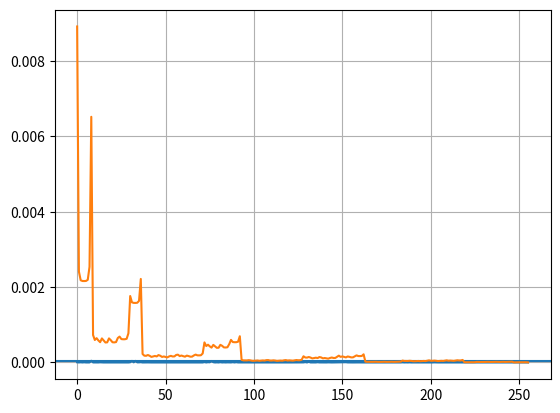

Here is the Python script that generated this plot:
import numpy as np
import matplotlib.pyplot as plt
from itertools import permutations
from itertools import combinations
from itertools import combinations_with_replacement

T = np.array([[0.7,0.5],[0.3,0.5]])
E = np.array([[0.8,0.2],[0.1,0.3],[0.1,0.5]])

States = np.array([0,1])
Prior =  np.array([0.2,0.8])

DictH = {0:'Justa',1:'Sesgada'}
Obs= np.array([1,0,0,0,1,0,1,0])

def GetHiddenStates(States, N):
    CStates = list(combinations_with_replacement(States,N))
    
    Permu = []
    for it in CStates:
        p = list(permutations(it,N))
        
        for i in p:
            if i not in Permu:
                Permu.append(i)
    
    return np.array(Permu)

HiddenStates=GetHiddenStates(States,8)

def GetProb(T,E,Obs,State,Prior):
    n = len(Obs)
    p = 1
    p *= Prior[State[0]]

    for i in range(n-1):
        p *= T[ State[i+1],State[i]]

    for i in range(n):
        p *= E[Obs[i], State[i]]
    
    return p

dim= len(HiddenStates)
P = np.zeros(dim)

for i in range(dim):
    P[i]= GetProb(T,E,Obs,HiddenStates[i],Prior)

maxP = np.max(P)
ii = np.where( P == np.amax(P))
secuencia=HiddenStates[ii]

secuencia_oculta=[]
for i in range(len(secuencia[0])):
    secuencia_oculta.append(DictH[secuencia[0,i]])

print("Las secuencia oculta más probable es: ",secuencia_oculta, " y su probabilidad es: ",maxP)

plt.plot(P)
plt.grid()
plt.axhline(y=maxP)
plt.show()

ObsStates = GetHiddenStates([0,1],8)

NObs = ObsStates.shape[0]
PObs = np.zeros(NObs)

for j in range(NObs):
    dim = HiddenStates.shape[0]
    P = np.zeros(dim)
    
    for i in range(dim):
        P[i] = GetProb(T,E,ObsStates[j],HiddenStates[i],Prior)
        
    PObs[j] = np.sum(P)

plt.plot(PObs)
plt.show()